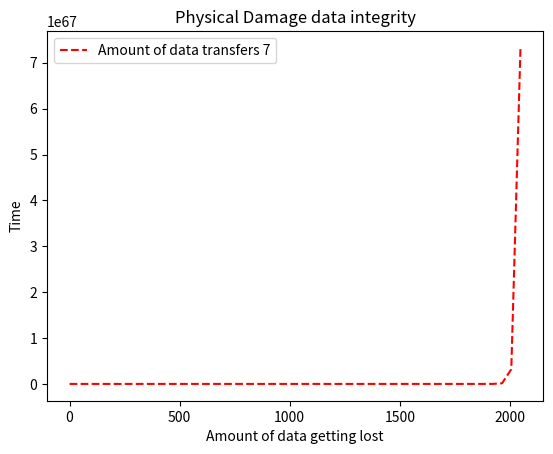

Write the Python code that produced this figure.
import numpy as df
from scipy.integrate import odeint
import matplotlib.pyplot as plt

#This will be the function that returns the ODE


def model  (y, t, p):
    # part 1 of the equation
    # the equation after its last derivative
    # s1 = (p / ) * (s * s)
    s = (y / 100) * (.5 * 1.3038)
    s1 = s * (p * 1.64)

    return s1
    # setting our y variable
    # amout of years used


y0 = 20
# creating the line spacing in our graph
t = df.linspace(0, 2048)
# p = amout of data backs ups
p0 = 7
#these are the 3 different version that solve our ODE
run1 = odeint(model, y0, t, args=(p0,))
#This where we plot our results
plt.plot(t, run1, 'r--', label='Amount of data transfers 7')

plt.xlabel('Amount of data getting lost')
plt.ylabel('Time')
plt.legend(loc='upper left')
plt.title('Physical Damage data integrity')
plt.show()

